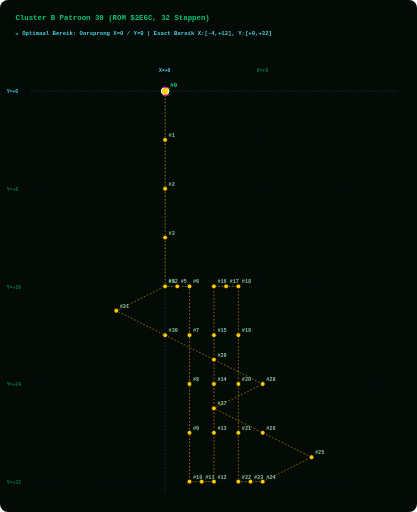
t = 0.00 s
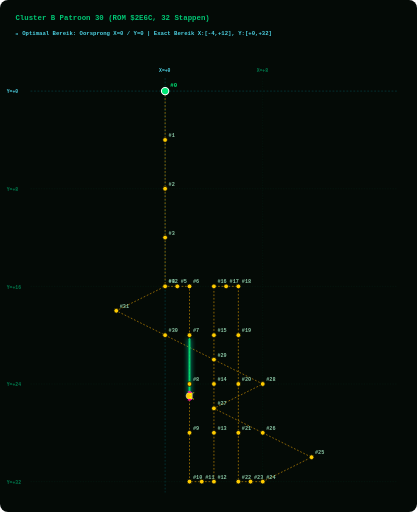
t = 1.88 s
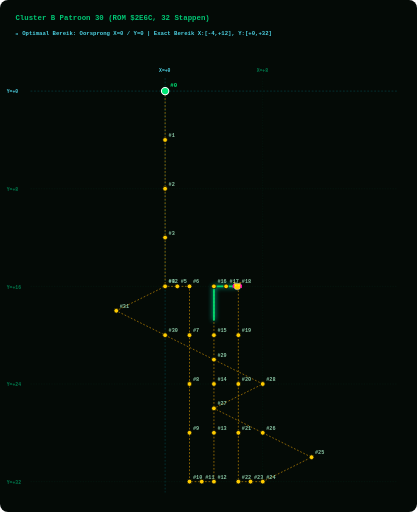
t = 3.75 s
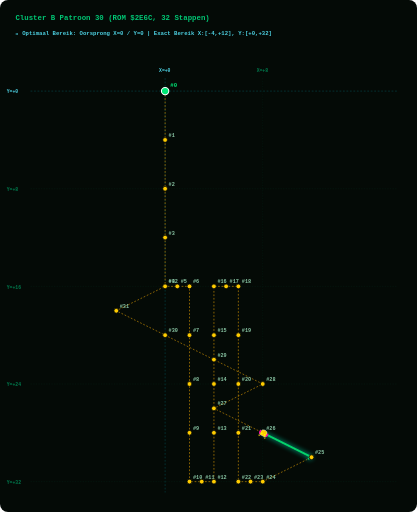
t = 5.63 s

The animated SVG that drew these frames (rendered in a browser with its animation timeline set to each time). Animation: 2 SMIL elements (animate=1,animateMotion=1); one cycle of 7.50 s, repeats indefinitely.

<svg width="960" height="1180" viewBox="0 0 960 1180" xmlns="http://www.w3.org/2000/svg" style="background:#040A06; border-radius:8px;">
  <style>
    .grid-line { fill:none; stroke:#003B26; stroke-width:1.0; stroke-dasharray:3 3; opacity:0.50; }
    .axis-main-line { fill:none; stroke:#00838F; stroke-width:1.2; stroke-dasharray:4 4; opacity:0.60; }
    .axis-label { fill: #007A4D; font-family: monospace; font-size: 11px; font-weight: bold; }
    .origin-label { fill: #4DD0E1; font-family: monospace; font-size: 11px; font-weight: bold; }
    .path { fill:none; stroke:#FFB300; stroke-width:1.6; stroke-dasharray:4 4; opacity:0.75; }
    .step-dot { fill:#FFCC00; stroke:#040A06; stroke-width:1.8; cursor:pointer; }
    .step-dot:hover { fill:#FFFFFF; stroke:#FF00AA; stroke-width:3.5; r:8.5; }
    .step-num { fill: #88C4A3; font-family: monospace; font-size: 12px; font-weight: bold; pointer-events:none; }
    .start-dot { fill:#00E676; stroke:#FFFFFF; stroke-width:2.5; cursor:pointer; }
    .start-text { fill:#00E676; font-family: monospace; font-size: 13px; font-weight: bold; pointer-events:none; }
    .alien-main { fill:#FFCC00; stroke:#FFFFFF; stroke-width:1; }
    .alien-wing { fill:#FF00AA; }
    .alien-eye { fill:#FFFF00; }
    .title-text { fill: #00C875; font-family: monospace; font-size: 17px; font-weight: bold; }
    .portrait-badge { fill: #4DD0E1; font-family: monospace; font-size: 13px; font-weight: bold; }
  </style>

  <!-- Title & Cyan Origin Grid Header -->
  <text x="35" y="45" class="title-text">Cluster B Patroon 30 (ROM $2E6C, 32 Stappen)</text>
  <text x="35" y="80" class="portrait-badge">📍 Optimaal Bereik: Oorsprong X=0 / Y=0 | Exact Bereik X:[-4,+12], Y:[+0,+32]</text>
  
  <!-- LAYER 1: Phoenix Screen Grid Overlay -->
  <line x1="380.0" y1="180" x2="380.0" y2="1135" class="axis-main-line" /><text x="366.0" y="165" class="origin-label">X=+0</text><line x1="605.0" y1="180" x2="605.0" y2="1135" class="grid-line" /><text x="591.0" y="165" class="axis-label">X=+8</text><line x1="70" y1="210.0" x2="915" y2="210.0" class="axis-main-line" /><text x="15" y="215.0" class="origin-label">Y=+0</text><line x1="70" y1="435.0" x2="915" y2="435.0" class="grid-line" /><text x="15" y="440.0" class="axis-label">Y=+8</text><line x1="70" y1="660.0" x2="915" y2="660.0" class="grid-line" /><text x="15" y="665.0" class="axis-label">Y=+16</text><line x1="70" y1="885.0" x2="915" y2="885.0" class="grid-line" /><text x="15" y="890.0" class="axis-label">Y=+24</text><line x1="70" y1="1110.0" x2="915" y2="1110.0" class="grid-line" /><text x="15" y="1115.0" class="axis-label">Y=+32</text>
  
  <!-- LAYER 2: Prescribed Vector Path Line -->
  <path id="patPath" d="M 380.0,210.0 L 380.0,322.5 L 380.0,435.0 L 380.0,547.5 L 380.0,660.0 L 408.1,660.0 L 436.2,660.0 L 436.2,772.5 L 436.2,885.0 L 436.2,997.5 L 436.2,1110.0 L 464.4,1110.0 L 492.5,1110.0 L 492.5,997.5 L 492.5,885.0 L 492.5,772.5 L 492.5,660.0 L 520.6,660.0 L 548.8,660.0 L 548.8,772.5 L 548.8,885.0 L 548.8,997.5 L 548.8,1110.0 L 576.9,1110.0 L 605.0,1110.0 L 717.5,1053.8 L 605.0,997.5 L 492.5,941.2 L 605.0,885.0 L 492.5,828.8 L 380.0,772.5 L 267.5,716.2 L 380.0,660.0" class="path" />
  
  <!-- LAYER 3: GLOWING GREEN PATH TRAIL (Renders EXACTLY on path_d and extends STRICTLY BEHIND the alien bug!) -->
  <path d="M 380.0,210.0 L 380.0,322.5 L 380.0,435.0 L 380.0,547.5 L 380.0,660.0 L 408.1,660.0 L 436.2,660.0 L 436.2,772.5 L 436.2,885.0 L 436.2,997.5 L 436.2,1110.0 L 464.4,1110.0 L 492.5,1110.0 L 492.5,997.5 L 492.5,885.0 L 492.5,772.5 L 492.5,660.0 L 520.6,660.0 L 548.8,660.0 L 548.8,772.5 L 548.8,885.0 L 548.8,997.5 L 548.8,1110.0 L 576.9,1110.0 L 605.0,1110.0 L 717.5,1053.8 L 605.0,997.5 L 492.5,941.2 L 605.0,885.0 L 492.5,828.8 L 380.0,772.5 L 267.5,716.2 L 380.0,660.0" stroke="#00E676" stroke-width="4.5" stroke-linecap="round" stroke-linejoin="round" fill="none" opacity="0.90" style="filter:drop-shadow(0 0 6px #00FFCC); stroke-dasharray:130.0 3031.2;">
    <animate attributeName="stroke-dashoffset" values="130.0; -2901.2" dur="7.5s" repeatCount="indefinite" />
  </path>

  <!-- LAYER 4: Step Dots & Numbers Along Trajectory -->
  <g class="step-group">
      <title>Stap #0 | ROM Byte: 0x00 | Vector dX: +0, dY: +0 | Relatieve Positie: (X=+0, Y=+0)</title>
      <circle cx="380.0" cy="210.0" r="8.5" class="start-dot" />
      <text x="392.0" y="201.0" class="start-text">#0</text>
    </g><g class="step-group">
      <title>Stap #1 | ROM Byte: 0x0B | Vector dX: +0, dY: +4 | Relatieve Positie: (X=+0, Y=+4)</title>
      <circle cx="380.0" cy="322.5" r="5.5" class="step-dot" />
      <text x="388.0" y="315.5" class="step-num">#1</text>
    </g><g class="step-group">
      <title>Stap #2 | ROM Byte: 0x0C | Vector dX: +0, dY: +4 | Relatieve Positie: (X=+0, Y=+8)</title>
      <circle cx="380.0" cy="435.0" r="5.5" class="step-dot" />
      <text x="388.0" y="428.0" class="step-num">#2</text>
    </g><g class="step-group">
      <title>Stap #3 | ROM Byte: 0x0D | Vector dX: +0, dY: +4 | Relatieve Positie: (X=+0, Y=+12)</title>
      <circle cx="380.0" cy="547.5" r="5.5" class="step-dot" />
      <text x="388.0" y="540.5" class="step-num">#3</text>
    </g><g class="step-group">
      <title>Stap #4 | ROM Byte: 0x0E | Vector dX: +0, dY: +4 | Relatieve Positie: (X=+0, Y=+16)</title>
      <circle cx="380.0" cy="660.0" r="5.5" class="step-dot" />
      <text x="388.0" y="653.0" class="step-num">#4</text>
    </g><g class="step-group">
      <title>Stap #5 | ROM Byte: 0x01 | Vector dX: +1, dY: +0 | Relatieve Positie: (X=+1, Y=+16)</title>
      <circle cx="408.1" cy="660.0" r="5.5" class="step-dot" />
      <text x="416.1" y="653.0" class="step-num">#5</text>
    </g><g class="step-group">
      <title>Stap #6 | ROM Byte: 0x01 | Vector dX: +1, dY: +0 | Relatieve Positie: (X=+2, Y=+16)</title>
      <circle cx="436.2" cy="660.0" r="5.5" class="step-dot" />
      <text x="444.2" y="653.0" class="step-num">#6</text>
    </g><g class="step-group">
      <title>Stap #7 | ROM Byte: 0x0B | Vector dX: +0, dY: +4 | Relatieve Positie: (X=+2, Y=+20)</title>
      <circle cx="436.2" cy="772.5" r="5.5" class="step-dot" />
      <text x="444.2" y="765.5" class="step-num">#7</text>
    </g><g class="step-group">
      <title>Stap #8 | ROM Byte: 0x0C | Vector dX: +0, dY: +4 | Relatieve Positie: (X=+2, Y=+24)</title>
      <circle cx="436.2" cy="885.0" r="5.5" class="step-dot" />
      <text x="444.2" y="878.0" class="step-num">#8</text>
    </g><g class="step-group">
      <title>Stap #9 | ROM Byte: 0x0D | Vector dX: +0, dY: +4 | Relatieve Positie: (X=+2, Y=+28)</title>
      <circle cx="436.2" cy="997.5" r="5.5" class="step-dot" />
      <text x="444.2" y="990.5" class="step-num">#9</text>
    </g><g class="step-group">
      <title>Stap #10 | ROM Byte: 0x0E | Vector dX: +0, dY: +4 | Relatieve Positie: (X=+2, Y=+32)</title>
      <circle cx="436.2" cy="1110.0" r="5.5" class="step-dot" />
      <text x="444.2" y="1103.0" class="step-num">#10</text>
    </g><g class="step-group">
      <title>Stap #11 | ROM Byte: 0x01 | Vector dX: +1, dY: +0 | Relatieve Positie: (X=+3, Y=+32)</title>
      <circle cx="464.4" cy="1110.0" r="5.5" class="step-dot" />
      <text x="472.4" y="1103.0" class="step-num">#11</text>
    </g><g class="step-group">
      <title>Stap #12 | ROM Byte: 0x01 | Vector dX: +1, dY: +0 | Relatieve Positie: (X=+4, Y=+32)</title>
      <circle cx="492.5" cy="1110.0" r="5.5" class="step-dot" />
      <text x="500.5" y="1103.0" class="step-num">#12</text>
    </g><g class="step-group">
      <title>Stap #13 | ROM Byte: 0x05 | Vector dX: +0, dY: -4 | Relatieve Positie: (X=+4, Y=+28)</title>
      <circle cx="492.5" cy="997.5" r="5.5" class="step-dot" />
      <text x="500.5" y="990.5" class="step-num">#13</text>
    </g><g class="step-group">
      <title>Stap #14 | ROM Byte: 0x05 | Vector dX: +0, dY: -4 | Relatieve Positie: (X=+4, Y=+24)</title>
      <circle cx="492.5" cy="885.0" r="5.5" class="step-dot" />
      <text x="500.5" y="878.0" class="step-num">#14</text>
    </g><g class="step-group">
      <title>Stap #15 | ROM Byte: 0x05 | Vector dX: +0, dY: -4 | Relatieve Positie: (X=+4, Y=+20)</title>
      <circle cx="492.5" cy="772.5" r="5.5" class="step-dot" />
      <text x="500.5" y="765.5" class="step-num">#15</text>
    </g><g class="step-group">
      <title>Stap #16 | ROM Byte: 0x05 | Vector dX: +0, dY: -4 | Relatieve Positie: (X=+4, Y=+16)</title>
      <circle cx="492.5" cy="660.0" r="5.5" class="step-dot" />
      <text x="500.5" y="653.0" class="step-num">#16</text>
    </g><g class="step-group">
      <title>Stap #17 | ROM Byte: 0x01 | Vector dX: +1, dY: +0 | Relatieve Positie: (X=+5, Y=+16)</title>
      <circle cx="520.6" cy="660.0" r="5.5" class="step-dot" />
      <text x="528.6" y="653.0" class="step-num">#17</text>
    </g><g class="step-group">
      <title>Stap #18 | ROM Byte: 0x01 | Vector dX: +1, dY: +0 | Relatieve Positie: (X=+6, Y=+16)</title>
      <circle cx="548.8" cy="660.0" r="5.5" class="step-dot" />
      <text x="556.8" y="653.0" class="step-num">#18</text>
    </g><g class="step-group">
      <title>Stap #19 | ROM Byte: 0x0B | Vector dX: +0, dY: +4 | Relatieve Positie: (X=+6, Y=+20)</title>
      <circle cx="548.8" cy="772.5" r="5.5" class="step-dot" />
      <text x="556.8" y="765.5" class="step-num">#19</text>
    </g><g class="step-group">
      <title>Stap #20 | ROM Byte: 0x0C | Vector dX: +0, dY: +4 | Relatieve Positie: (X=+6, Y=+24)</title>
      <circle cx="548.8" cy="885.0" r="5.5" class="step-dot" />
      <text x="556.8" y="878.0" class="step-num">#20</text>
    </g><g class="step-group">
      <title>Stap #21 | ROM Byte: 0x0D | Vector dX: +0, dY: +4 | Relatieve Positie: (X=+6, Y=+28)</title>
      <circle cx="548.8" cy="997.5" r="5.5" class="step-dot" />
      <text x="556.8" y="990.5" class="step-num">#21</text>
    </g><g class="step-group">
      <title>Stap #22 | ROM Byte: 0x0E | Vector dX: +0, dY: +4 | Relatieve Positie: (X=+6, Y=+32)</title>
      <circle cx="548.8" cy="1110.0" r="5.5" class="step-dot" />
      <text x="556.8" y="1103.0" class="step-num">#22</text>
    </g><g class="step-group">
      <title>Stap #23 | ROM Byte: 0x01 | Vector dX: +1, dY: +0 | Relatieve Positie: (X=+7, Y=+32)</title>
      <circle cx="576.9" cy="1110.0" r="5.5" class="step-dot" />
      <text x="584.9" y="1103.0" class="step-num">#23</text>
    </g><g class="step-group">
      <title>Stap #24 | ROM Byte: 0x01 | Vector dX: +1, dY: +0 | Relatieve Positie: (X=+8, Y=+32)</title>
      <circle cx="605.0" cy="1110.0" r="5.5" class="step-dot" />
      <text x="613.0" y="1103.0" class="step-num">#24</text>
    </g><g class="step-group">
      <title>Stap #25 | ROM Byte: 0x07 | Vector dX: +4, dY: -2 | Relatieve Positie: (X=+12, Y=+30)</title>
      <circle cx="717.5" cy="1053.8" r="5.5" class="step-dot" />
      <text x="725.5" y="1046.8" class="step-num">#25</text>
    </g><g class="step-group">
      <title>Stap #26 | ROM Byte: 0x08 | Vector dX: -4, dY: -2 | Relatieve Positie: (X=+8, Y=+28)</title>
      <circle cx="605.0" cy="997.5" r="5.5" class="step-dot" />
      <text x="613.0" y="990.5" class="step-num">#26</text>
    </g><g class="step-group">
      <title>Stap #27 | ROM Byte: 0x08 | Vector dX: -4, dY: -2 | Relatieve Positie: (X=+4, Y=+26)</title>
      <circle cx="492.5" cy="941.2" r="5.5" class="step-dot" />
      <text x="500.5" y="934.2" class="step-num">#27</text>
    </g><g class="step-group">
      <title>Stap #28 | ROM Byte: 0x07 | Vector dX: +4, dY: -2 | Relatieve Positie: (X=+8, Y=+24)</title>
      <circle cx="605.0" cy="885.0" r="5.5" class="step-dot" />
      <text x="613.0" y="878.0" class="step-num">#28</text>
    </g><g class="step-group">
      <title>Stap #29 | ROM Byte: 0x08 | Vector dX: -4, dY: -2 | Relatieve Positie: (X=+4, Y=+22)</title>
      <circle cx="492.5" cy="828.8" r="5.5" class="step-dot" />
      <text x="500.5" y="821.8" class="step-num">#29</text>
    </g><g class="step-group">
      <title>Stap #30 | ROM Byte: 0x08 | Vector dX: -4, dY: -2 | Relatieve Positie: (X=+0, Y=+20)</title>
      <circle cx="380.0" cy="772.5" r="5.5" class="step-dot" />
      <text x="388.0" y="765.5" class="step-num">#30</text>
    </g><g class="step-group">
      <title>Stap #31 | ROM Byte: 0x08 | Vector dX: -4, dY: -2 | Relatieve Positie: (X=-4, Y=+18)</title>
      <circle cx="267.5" cy="716.2" r="5.5" class="step-dot" />
      <text x="275.5" y="709.2" class="step-num">#31</text>
    </g><g class="step-group">
      <title>Stap #32 | ROM Byte: 0x07 | Vector dX: +4, dY: -2 | Relatieve Positie: (X=+0, Y=+16)</title>
      <circle cx="380.0" cy="660.0" r="5.5" class="step-dot" />
      <text x="388.0" y="653.0" class="step-num">#32</text>
    </g>
  
  <!-- LAYER 5: Authentic 8-Bit Phoenix Alien Bug Moving Sprite -->
  <g>
    <animateMotion path="M 380.0,210.0 L 380.0,322.5 L 380.0,435.0 L 380.0,547.5 L 380.0,660.0 L 408.1,660.0 L 436.2,660.0 L 436.2,772.5 L 436.2,885.0 L 436.2,997.5 L 436.2,1110.0 L 464.4,1110.0 L 492.5,1110.0 L 492.5,997.5 L 492.5,885.0 L 492.5,772.5 L 492.5,660.0 L 520.6,660.0 L 548.8,660.0 L 548.8,772.5 L 548.8,885.0 L 548.8,997.5 L 548.8,1110.0 L 576.9,1110.0 L 605.0,1110.0 L 717.5,1053.8 L 605.0,997.5 L 492.5,941.2 L 605.0,885.0 L 492.5,828.8 L 380.0,772.5 L 267.5,716.2 L 380.0,660.0" dur="7.5s" begin="0s" repeatCount="indefinite" rotate="auto" />
    
    <!-- Authentic Phoenix Alien Bug Sprite (Positioned facing forward at origin x=0, y=0) -->
    <g transform="translate(-10, -10) scale(0.9)">
      <path d="M 6,2 L 4,0 L 2,2 M 18,2 L 20,0 L 22,2" stroke="#FFCC00" stroke-width="1.5" fill="none" />
      <path d="M 4,4 L 20,4 L 22,10 L 18,18 L 12,20 L 6,18 L 2,10 Z" class="alien-main" />
      <path d="M 0,8 L 4,4 L 4,14 L 0,16 Z M 24,8 L 20,4 L 20,14 L 24,16 Z" class="alien-wing" />
      <circle cx="8" cy="9" r="2" class="alien-eye" />
      <circle cx="16" cy="9" r="2" class="alien-eye" />
    </g>
  </g>
</svg>
